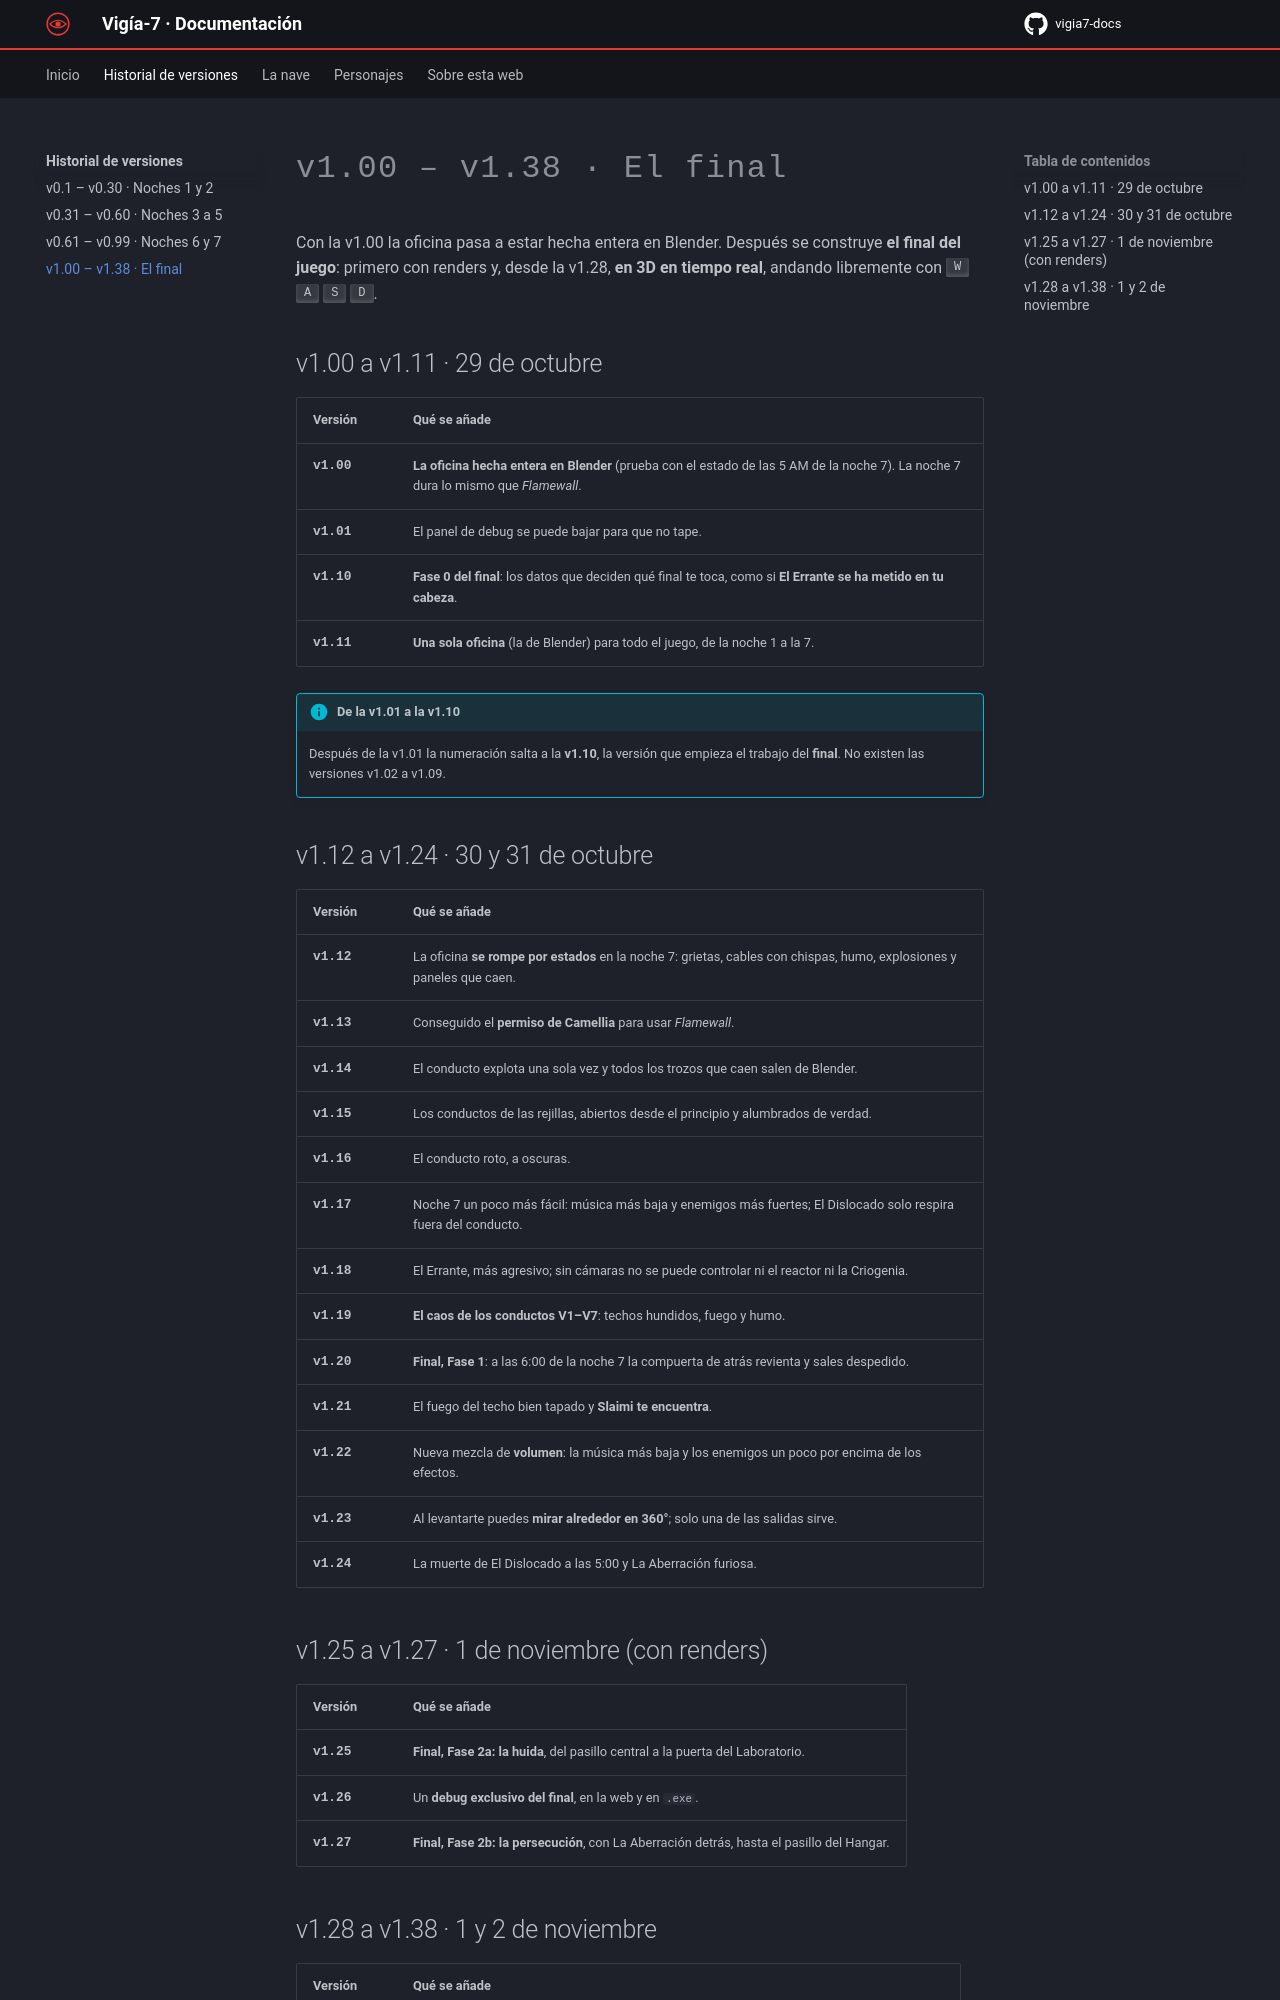

repository: paugarciaperez071108-coder/vigia7-docs · page: historial/v1-00-a-v1-38/index.html · generator: mkdocs

# v1.00 – v1.38 · El final

Con la v1.00 la oficina pasa a estar hecha entera en Blender. Después se construye **el final del juego**: primero con renders y, desde la v1.28, **en 3D en tiempo real**, andando libremente con ++w++ ++a++ ++s++ ++d++.

## v1.00 a v1.11 · 29 de octubre

| Versión | Qué se añade |
|---|---|
| **v1.00** | **La oficina hecha entera en Blender** (prueba con el estado de las 5 AM de la noche 7). La noche 7 dura lo mismo que *Flamewall*. |
| **v1.01** | El panel de debug se puede bajar para que no tape. |
| **v1.10** | **Fase 0 del final**: los datos que deciden qué final te toca, como si **El Errante se ha metido en tu cabeza**. |
| **v1.11** | **Una sola oficina** (la de Blender) para todo el juego, de la noche 1 a la 7. |

!!! info "De la v1.01 a la v1.10"
    Después de la v1.01 la numeración salta a la **v1.10**, la versión que empieza el trabajo del **final**. No existen las versiones v1.02 a v1.09.

## v1.12 a v1.24 · 30 y 31 de octubre

| Versión | Qué se añade |
|---|---|
| **v1.12** | La oficina **se rompe por estados** en la noche 7: grietas, cables con chispas, humo, explosiones y paneles que caen. |
| **v1.13** | Conseguido el **permiso de Camellia** para usar *Flamewall*. |
| **v1.14** | El conducto explota una sola vez y todos los trozos que caen salen de Blender. |
| **v1.15** | Los conductos de las rejillas, abiertos desde el principio y alumbrados de verdad. |
| **v1.16** | El conducto roto, a oscuras. |
| **v1.17** | Noche 7 un poco más fácil: música más baja y enemigos más fuertes; El Dislocado solo respira fuera del conducto. |
| **v1.18** | El Errante, más agresivo; sin cámaras no se puede controlar ni el reactor ni la Criogenia. |
| **v1.19** | **El caos de los conductos V1–V7**: techos hundidos, fuego y humo. |
| **v1.20** | **Final, Fase 1**: a las 6:00 de la noche 7 la compuerta de atrás revienta y sales despedido. |
| **v1.21** | El fuego del techo bien tapado y **Slaimi te encuentra**. |
| **v1.22** | Nueva mezcla de **volumen**: la música más baja y los enemigos un poco por encima de los efectos. |
| **v1.23** | Al levantarte puedes **mirar alrededor en 360°**; solo una de las salidas sirve. |
| **v1.24** | La muerte de El Dislocado a las 5:00 y La Aberración furiosa. |

## v1.25 a v1.27 · 1 de noviembre (con renders)

| Versión | Qué se añade |
|---|---|
| **v1.25** | **Final, Fase 2a: la huida**, del pasillo central a la puerta del Laboratorio. |
| **v1.26** | Un **debug exclusivo del final**, en la web y en `.exe`. |
| **v1.27** | **Final, Fase 2b: la persecución**, con La Aberración detrás, hasta el pasillo del Hangar. |
